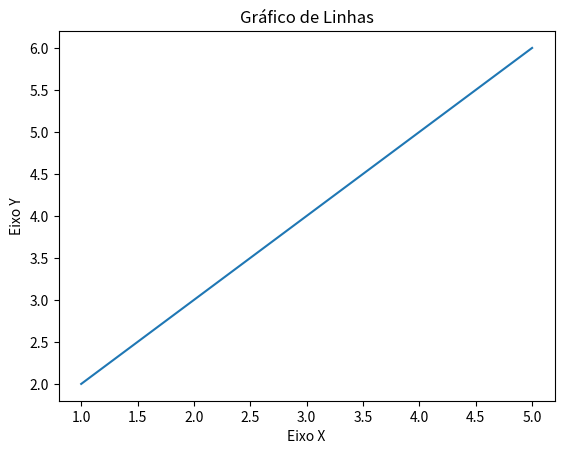

The matplotlib source for this figure:
#importar a bíblioteca gráfica Matplotlib.Pyplot
import matplotlib.pyplot as plt


#gerando um título para o gráfico
plt.title("Gráfico de Linhas")

#descrições do eixo X e Y (LABELs)
plt.xlabel("Eixo X")
plt.ylabel("Eixo Y")

'''
GERANDO UM GRÁFICO
->plt.plot(x, y) 
	-> X e Y são, cada um, uma lista de coordenadas em cada eixo
'''

x = [1, 3, 5]
y = [2, 4, 6]
#gerando o gráfico de linhas -> .plot()
plt.plot(x, y)

#plt.show() -> mostra tudo o que foi gerado para o gráfico
plt.show()